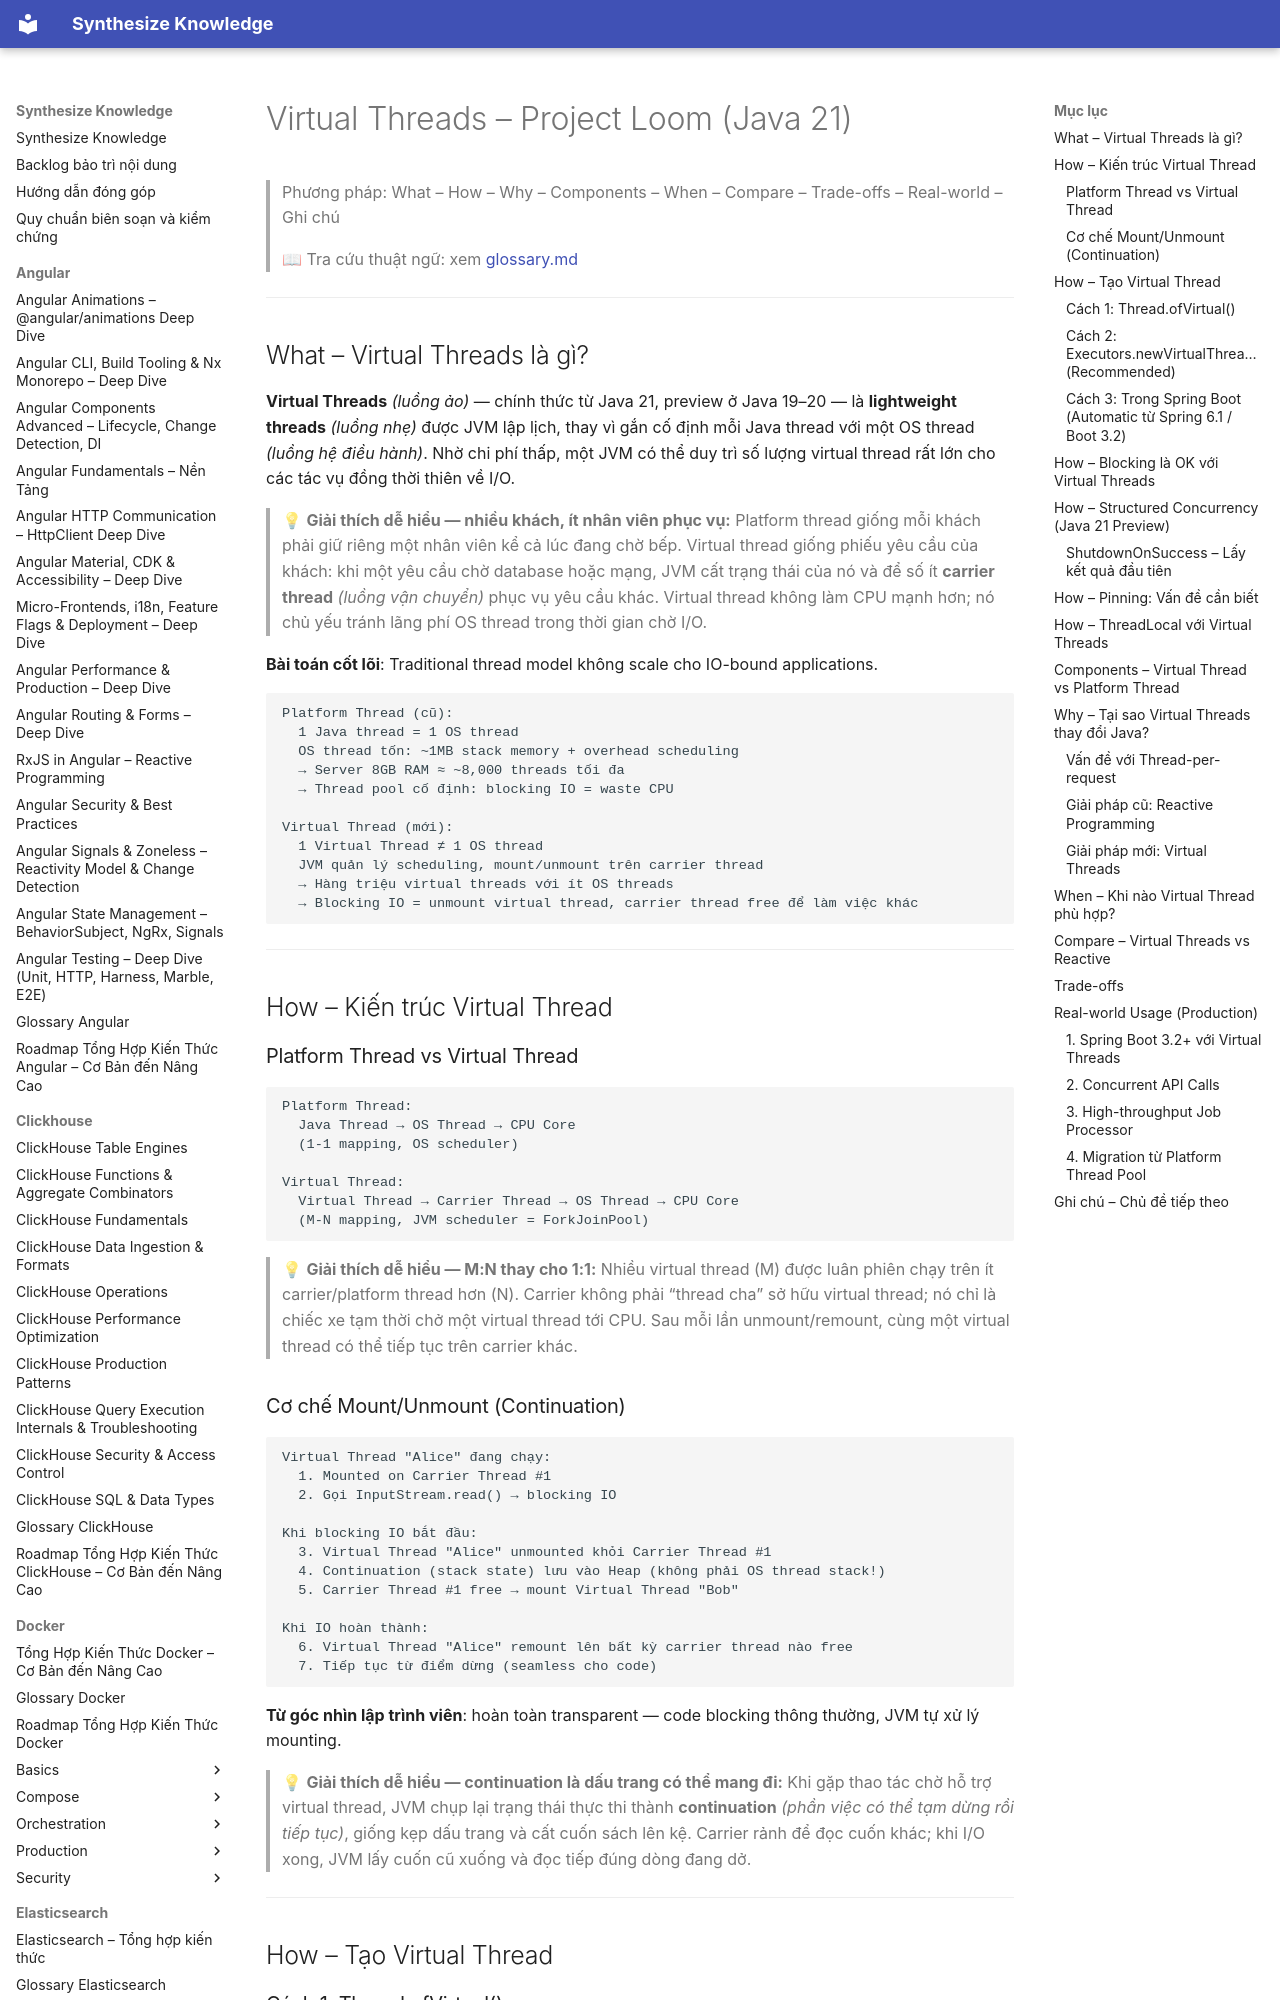

repository: hieutran2811/synthesize_knowledge · page: java/modern/virtual_threads/index.html · generator: mkdocs

---
title: "Virtual Threads – Project Loom (Java 21)"
topic: java
level: mixed
review_status: needs_review
content_updated: null
last_verified: null
version_scope: "unspecified"
source_count: 1
---
# Virtual Threads – Project Loom (Java 21)

> Phương pháp: What – How – Why – Components – When – Compare – Trade-offs – Real-world – Ghi chú
>
> 📖 Tra cứu thuật ngữ: xem [glossary.md](../glossary.md)

---

## What – Virtual Threads là gì?

**Virtual Threads** *(luồng ảo)* — chính thức từ Java 21, preview ở Java 19–20 — là **lightweight threads** *(luồng nhẹ)* được JVM lập lịch, thay vì gắn cố định mỗi Java thread với một OS thread *(luồng hệ điều hành)*. Nhờ chi phí thấp, một JVM có thể duy trì số lượng virtual thread rất lớn cho các tác vụ đồng thời thiên về I/O.

> 💡 **Giải thích dễ hiểu — nhiều khách, ít nhân viên phục vụ:**
> Platform thread giống mỗi khách phải giữ riêng một nhân viên kể cả lúc đang chờ bếp. Virtual thread giống phiếu yêu cầu của khách: khi một yêu cầu chờ database hoặc mạng, JVM cất trạng thái của nó và để số ít **carrier thread** *(luồng vận chuyển)* phục vụ yêu cầu khác. Virtual thread không làm CPU mạnh hơn; nó chủ yếu tránh lãng phí OS thread trong thời gian chờ I/O.

**Bài toán cốt lõi**: Traditional thread model không scale cho IO-bound applications.

```
Platform Thread (cũ):
  1 Java thread = 1 OS thread
  OS thread tốn: ~1MB stack memory + overhead scheduling
  → Server 8GB RAM ≈ ~8,000 threads tối đa
  → Thread pool cố định: blocking IO = waste CPU

Virtual Thread (mới):
  1 Virtual Thread ≠ 1 OS thread
  JVM quản lý scheduling, mount/unmount trên carrier thread
  → Hàng triệu virtual threads với ít OS threads
  → Blocking IO = unmount virtual thread, carrier thread free để làm việc khác
```

---

## How – Kiến trúc Virtual Thread

### Platform Thread vs Virtual Thread

```
Platform Thread:
  Java Thread → OS Thread → CPU Core
  (1-1 mapping, OS scheduler)

Virtual Thread:
  Virtual Thread → Carrier Thread → OS Thread → CPU Core
  (M-N mapping, JVM scheduler = ForkJoinPool)
```

> 💡 **Giải thích dễ hiểu — M:N thay cho 1:1:**
> Nhiều virtual thread (M) được luân phiên chạy trên ít carrier/platform thread hơn (N). Carrier không phải “thread cha” sở hữu virtual thread; nó chỉ là chiếc xe tạm thời chở một virtual thread tới CPU. Sau mỗi lần unmount/remount, cùng một virtual thread có thể tiếp tục trên carrier khác.
